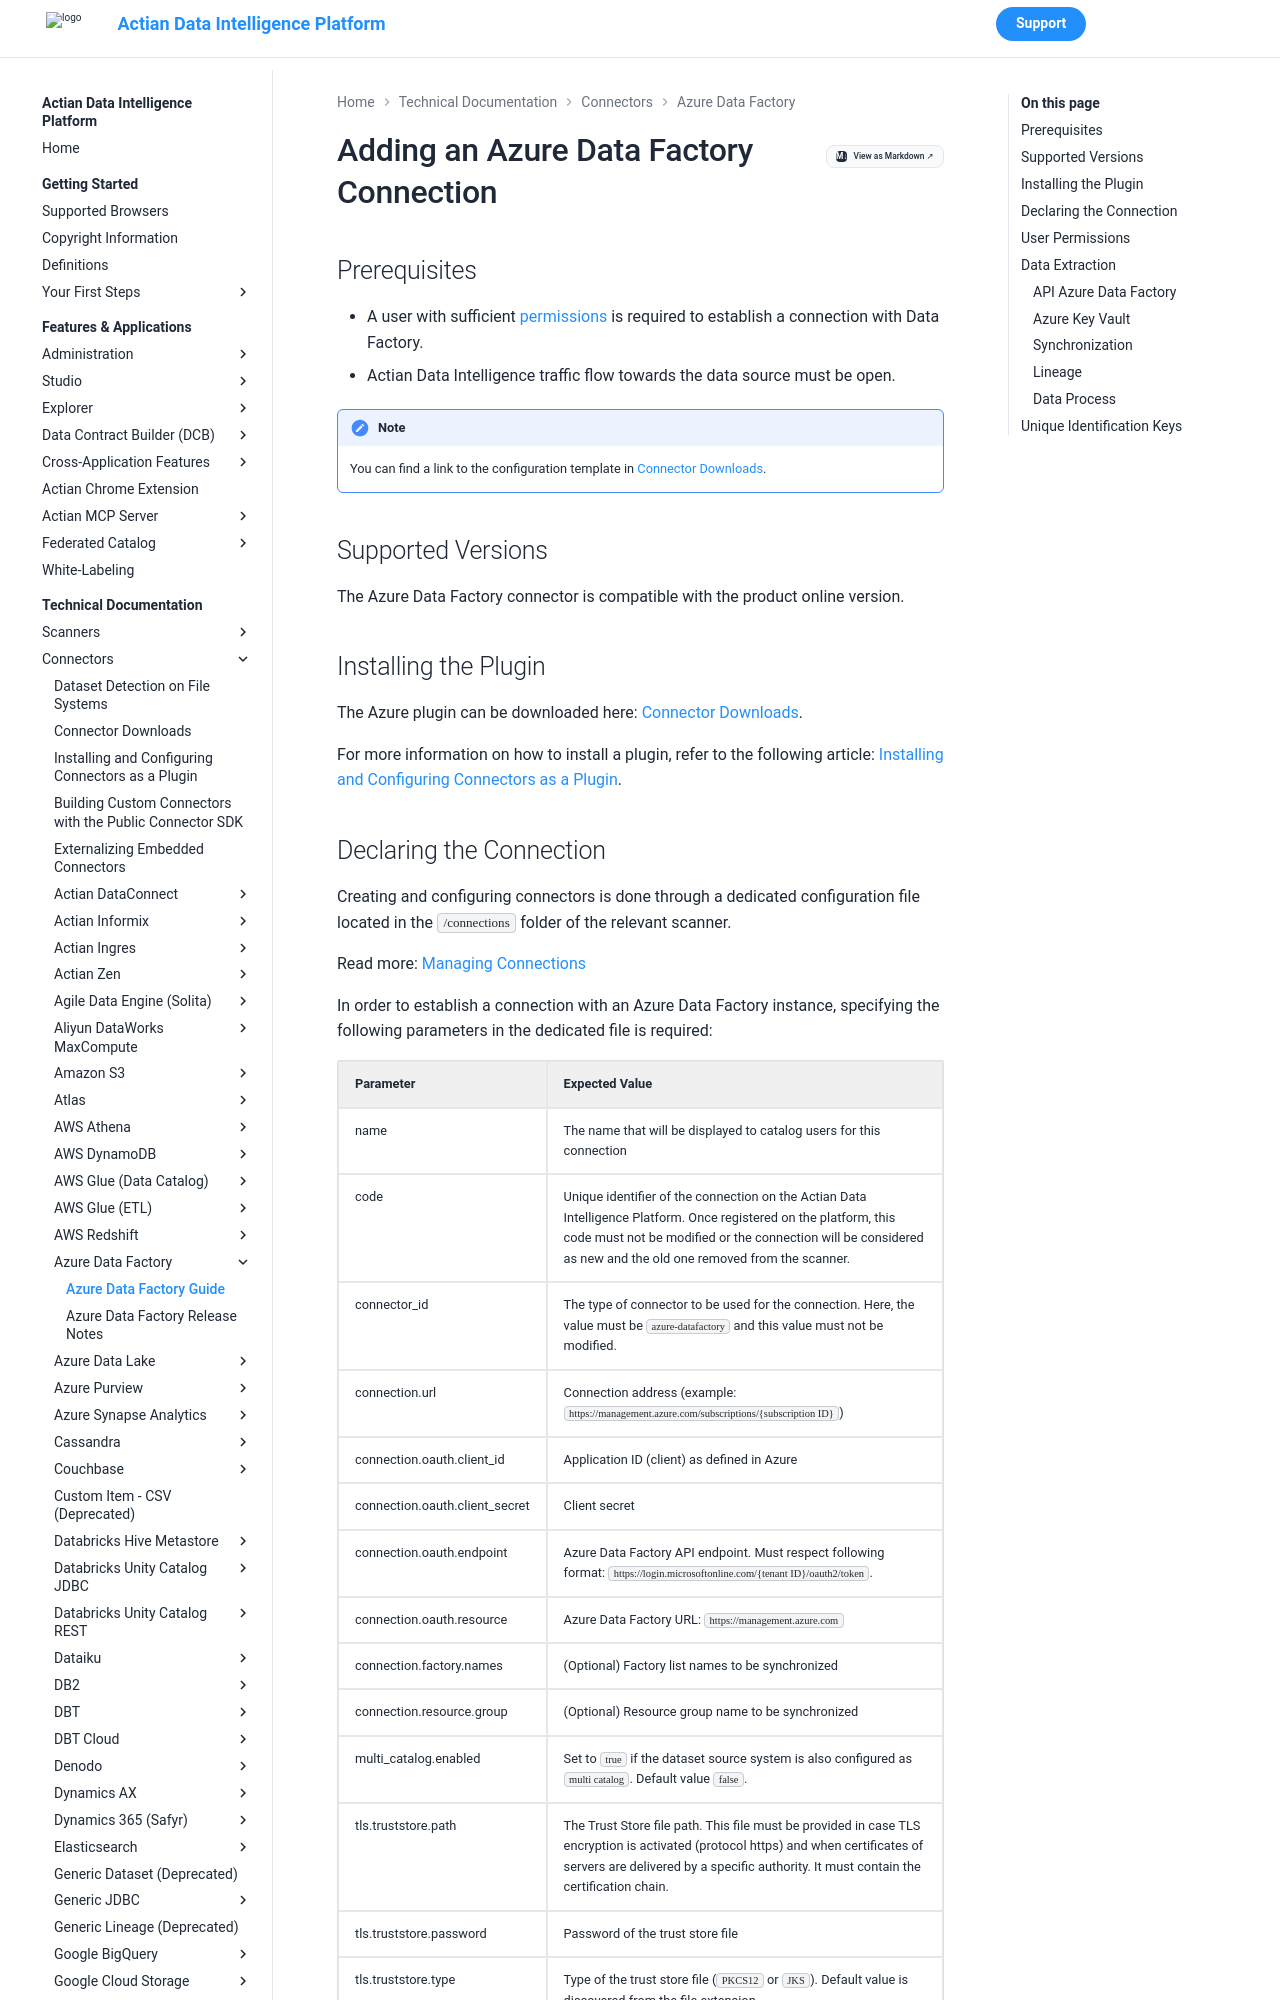

repository: ActianCorp/zeenea-platform-docs · page: latest/technical-documentation/connectors/azure-data-factory/azure-data-factory.html · generator: mkdocs

# Adding an Azure Data Factory Connection

## Prerequisites

* A user with sufficient [permissions](#user-permissions) is required to establish a connection with Data Factory. 
* Actian Data Intelligence traffic flow towards the data source must be open. 

!!! note
    You can find a link to the configuration template in [Connector Downloads](../connectors-list.md).

 
## Supported Versions

The Azure Data Factory connector is compatible with the product online version. 

## Installing the Plugin

The Azure plugin can be downloaded here: [Connector Downloads](../connectors-list.md).

For more information on how to install a plugin, refer to the following article: [Installing and Configuring Connectors as a Plugin](../connectors-install-as-plugin.md).
